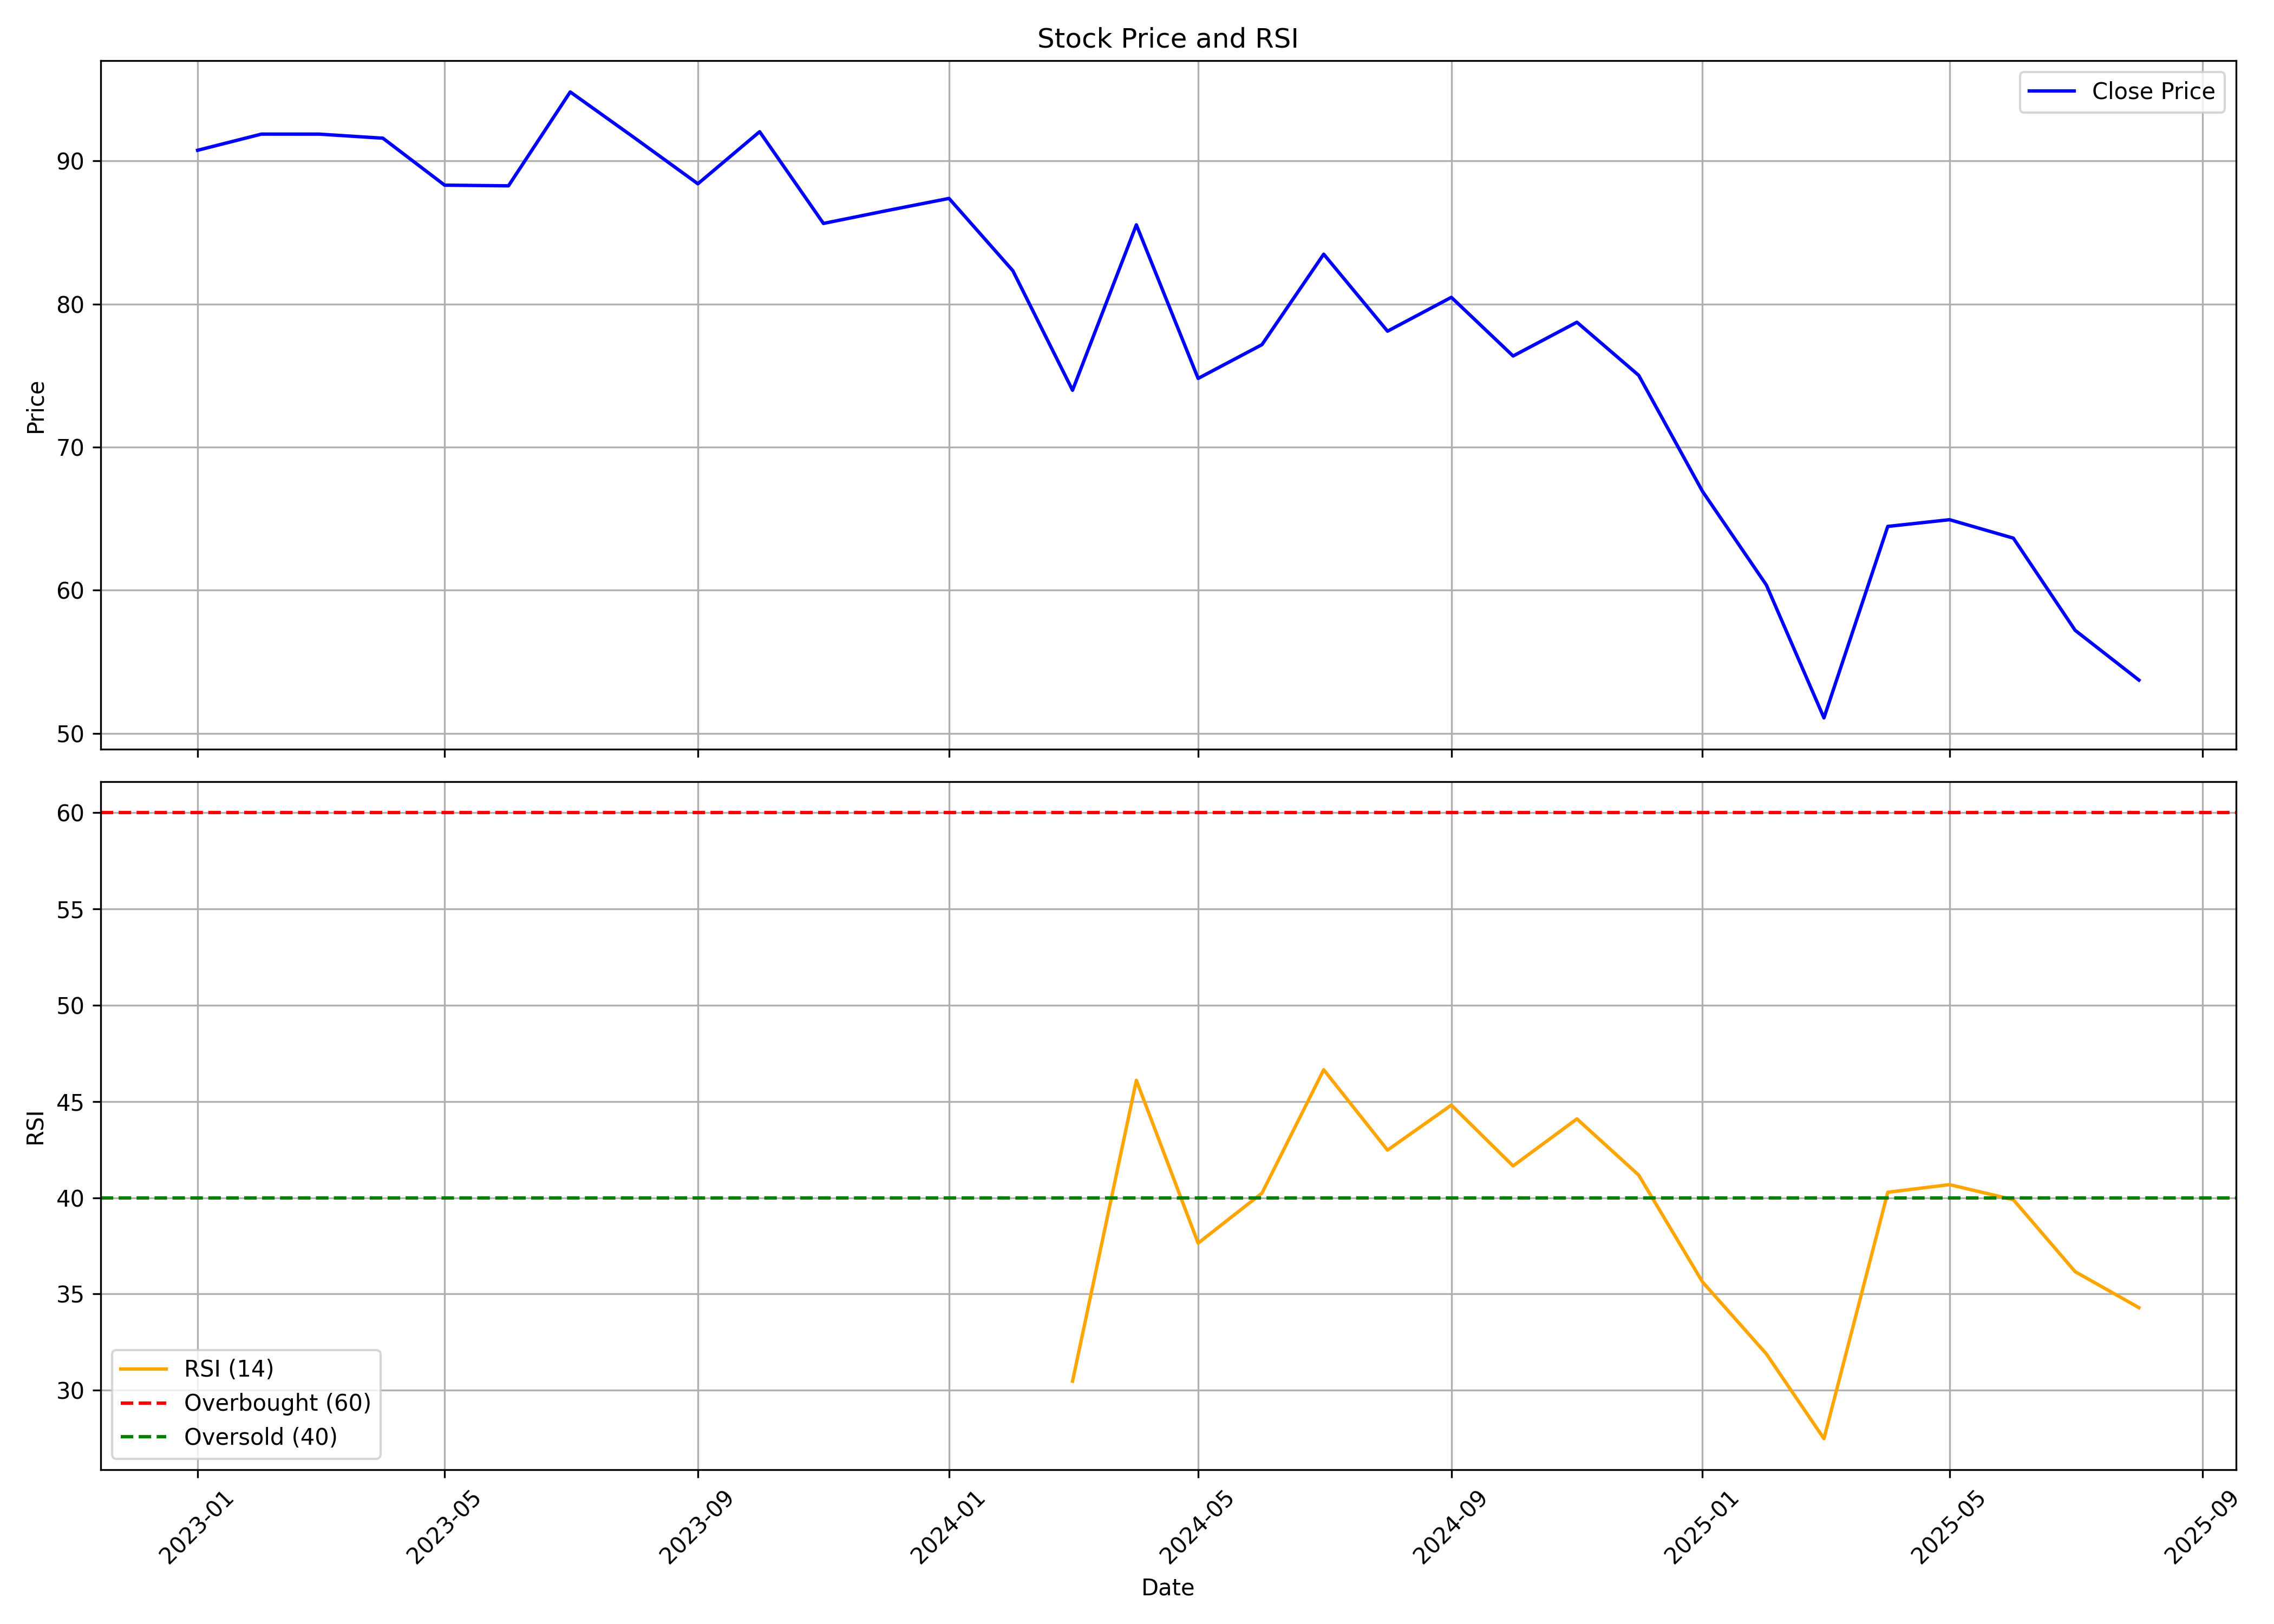

The table this chart was drawn from, first rows:
, date, symbol, open, high, low, close, volume, rsi
0, 2023-01-01, RADIANTCMS, 97.01, 110, 83.49, 90.75, 31432034, 
1, 2023-02-01, RADIANTCMS, 92.25, 101.5, 87.12, 91.88, 3834664, 
2, 2023-03-01, RADIANTCMS, 93.68, 95.49, 82.98, 91.87, 959408, 
3, 2023-04-01, RADIANTCMS, 92.64, 96.82, 89.02, 91.59, 2362861, 
4, 2023-05-01, RADIANTCMS, 91.59, 93.92, 86.98, 88.31, 4012087, 
5, 2023-06-01, RADIANTCMS, 88.83, 92.26, 86.5, 88.26, 4787347, 
6, 2023-07-01, RADIANTCMS, 88.36, 98.72, 83.7, 94.82, 8061838, 
7, 2023-08-01, RADIANTCMS, 95.16, 108.7, 89.69, 91.64, 58503220, 
8, 2023-09-01, RADIANTCMS, 91.68, 96.73, 87.02, 88.4, 13541717, 
9, 2023-10-01, RADIANTCMS, 90.3, 101.4, 86.41, 92.04, 17467304, 
10, 2023-11-01, RADIANTCMS, 92.04, 99.09, 85.49, 85.63, 9930294, 
11, 2023-12-01, RADIANTCMS, 86.46, 91.07, 84.61, 86.51, 11002457, 
12, 2024-01-01, RADIANTCMS, 87.14, 94.23, 85, 87.38, 10830139, 
13, 2024-02-01, RADIANTCMS, 87.48, 92.53, 82.04, 82.33, 9226988, 
14, 2024-03-01, RADIANTCMS, 82.77, 85.39, 70.96, 73.98, 6481622, 30.47
15, 2024-04-01, RADIANTCMS, 73.98, 87.92, 73.98, 85.54, 3741202, 46.1
16, 2024-05-01, RADIANTCMS, 85.54, 86.51, 74.7, 74.8, 3020088, 37.64
17, 2024-06-01, RADIANTCMS, 77.72, 82.09, 69.07, 77.16, 3354492, 40.24
18, 2024-07-01, RADIANTCMS, 77.08, 86.85, 75.77, 83.49, 6388899, 46.65
19, 2024-08-01, RADIANTCMS, 83.84, 88.89, 76.74, 78.1, 6907032, 42.47
20, 2024-09-01, RADIANTCMS, 81.0, 88.37, 77.66, 80.47, 10608402, 44.81
21, 2024-10-01, RADIANTCMS, 80.86, 85.0, 72.01, 76.37, 5599958, 41.65
22, 2024-11-01, RADIANTCMS, 78.2, 79.2, 71.92, 78.73, 1981364, 44.09
23, 2024-12-01, RADIANTCMS, 79.74, 81.0, 73.72, 75.02, 3530962, 41.18
24, 2025-01-01, RADIANTCMS, 75.7, 77.03, 65.0, 66.91, 2890447, 35.62
25, 2025-02-01, RADIANTCMS, 68.0, 68.0, 59.56, 60.37, 2992433, 31.89
26, 2025-03-01, RADIANTCMS, 59.75, 61.9, 49.38, 51.08, 15347618, 27.48
27, 2025-04-01, RADIANTCMS, 50.6, 73.0, 50.6, 64.46, 18365456, 40.28
28, 2025-05-01, RADIANTCMS, 64.46, 73.8, 60.0, 64.93, 7248870, 40.68
29, 2025-06-01, RADIANTCMS, 64.98, 68.69, 60.4, 63.64, 5529096, 39.9
30, 2025-07-01, RADIANTCMS, 64.0, 64.59, 54.92, 57.2, 7378282, 36.16
31, 2025-08-01, RADIANTCMS, 57.0, 62.4, 51.4, 53.72, 3456077, 34.29
